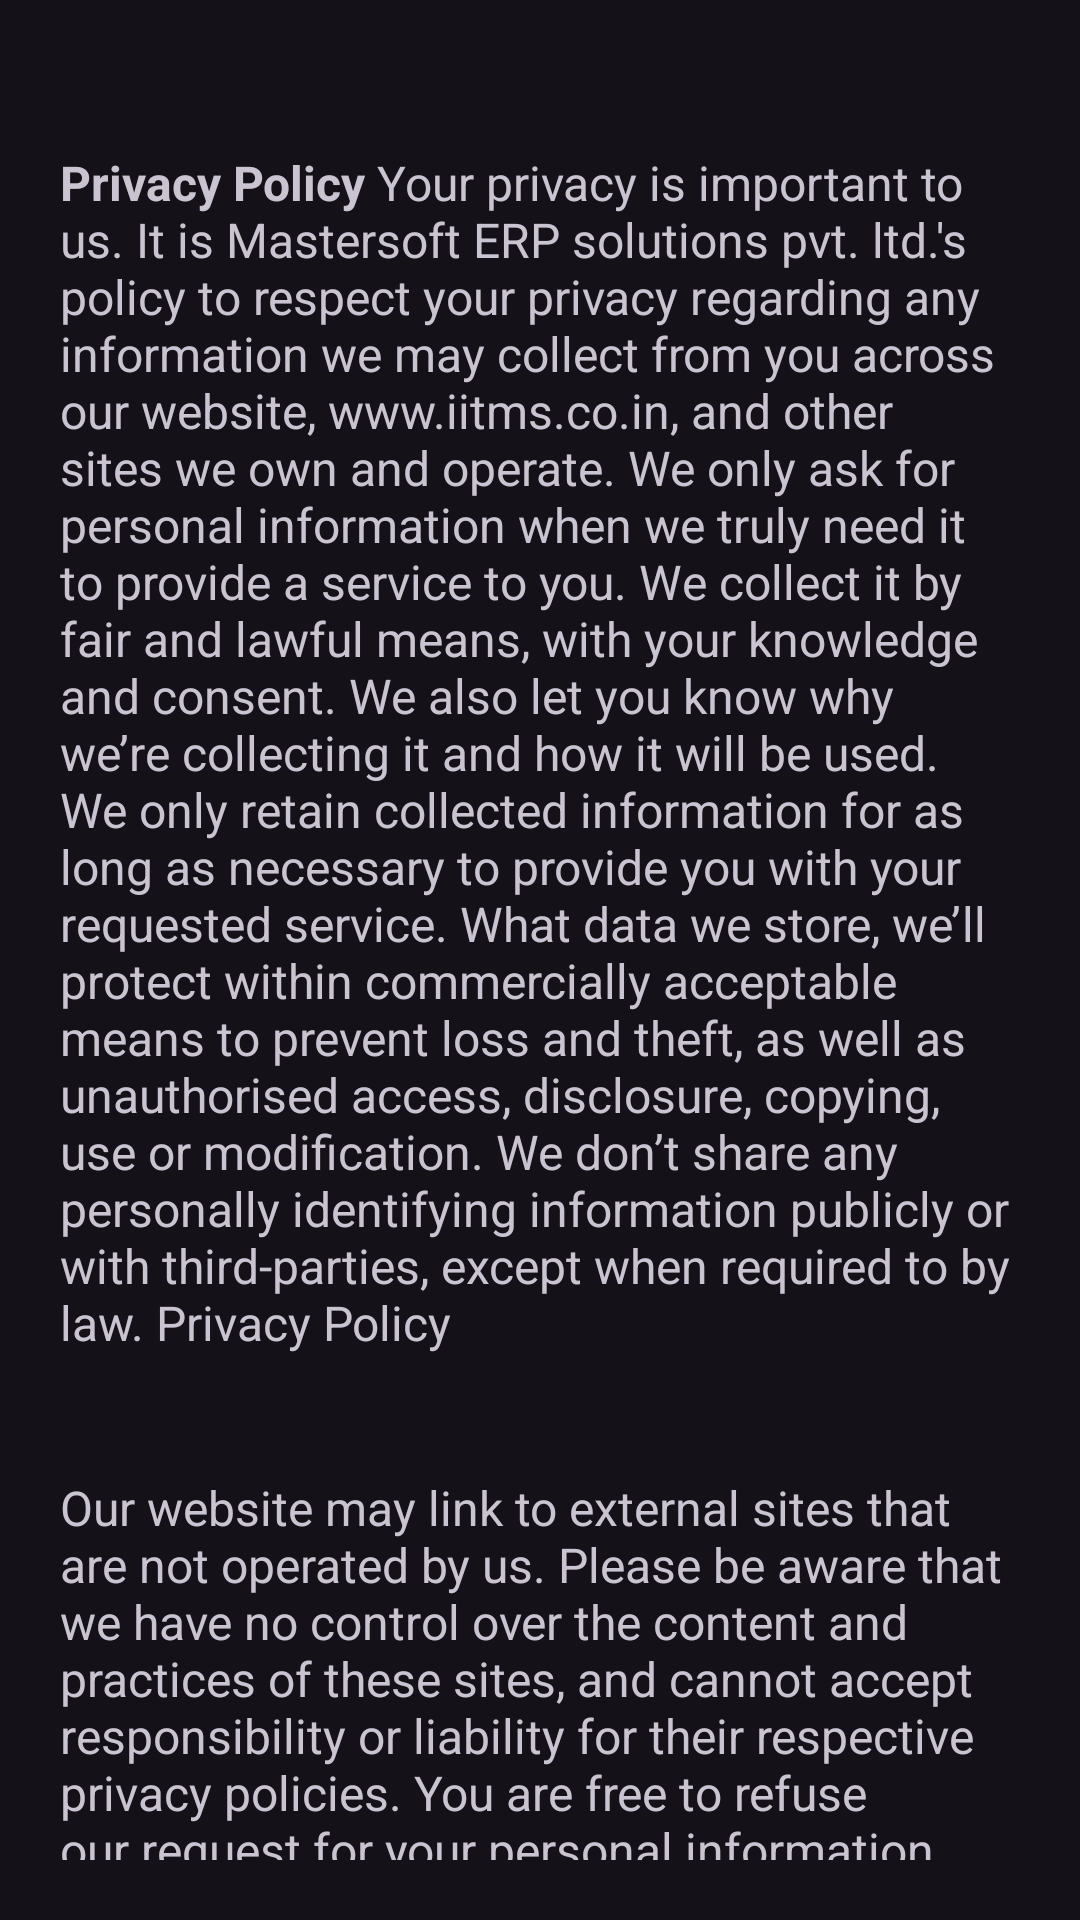

Layout XML and referenced resources for this Android screen:
<!-- AndroidManifest.xml: application theme Base.Theme.Weather -->
<!-- res/layout/activity_privacynpolicy.xml -->
<?xml version="1.0" encoding="utf-8"?>
<LinearLayout xmlns:android="http://schemas.android.com/apk/res/android"
    xmlns:app="http://schemas.android.com/apk/res-auto"
    xmlns:tools="http://schemas.android.com/tools"
    android:layout_width="match_parent"
    android:layout_height="wrap_content"
    android:orientation="vertical"
    tools:context=".activities.privacynpolicy">

    <LinearLayout
        android:layout_width="match_parent"
        android:layout_height="wrap_content"
        android:paddingTop="30dp"
        android:orientation="vertical">

        <TextView
            android:id="@+id/paragraphTextView"
            android:layout_width="match_parent"
            android:layout_height="wrap_content"
            android:text="@string/privacypara"
            android:padding="20dp"
            android:textSize="16sp" />
        <TextView
            android:id="@+id/paragraphTextView1"
            android:layout_width="match_parent"
            android:layout_height="wrap_content"
            android:text="@string/privacypara2"
            android:padding="20dp"
            android:textSize="16sp" />

        <ImageView
            android:id="@+id/imageView5"
            android:tint="@color/white"
            android:layout_width="match_parent"
            android:layout_height="150dp"
            android:src="@drawable/baseline_privacy_tip_24" />

    </LinearLayout>
</LinearLayout>
<!-- resources referenced by this layout -->
<resources>
  <color name="white">#FFFFFFFF</color>
  <string name="privacypara"><b>Privacy Policy</b>
  Your privacy is important to us. It is Mastersoft ERP solutions pvt. ltd.\'s policy to respect your privacy regarding any information we may collect from you across our website, www.iitms.co.in, and other sites we own and operate.
  
  
  
  We only ask for personal information when we truly need it to provide a service to you. We collect it by fair and lawful means, with your knowledge and consent. We also let you know why we’re collecting it and how it will be used.
  
  We only retain collected information for as long as necessary to provide you with your requested service. What data we store, we’ll protect within commercially acceptable means to prevent loss and theft, as well as unauthorised access, disclosure, copying, use or modification.
  
  We don’t share any personally identifying information publicly or with third-parties, except when required to by law.
  Privacy Policy</string>
  <string name="privacypara2">
  Our website may link to external sites that are not operated by us. Please be aware that we have no control over the content and practices of these sites, and cannot accept responsibility or liability for their respective privacy policies.
  
  You are free to refuse our request for your personal information, with the understanding that we may be unable to provide you with some of your desired services.
  
  Your continued use of our website will be regarded as acceptance of our practices around privacy and personal information. If you have any questions about how we handle user data and personal information, feel free to contact us.
  
      </string>
  <style name="Base.Theme.Weather" parent="Theme.Material3.Dark.NoActionBar">
          
          <item name="android:statusBarColor">@color/status_bar_color</item>
      </style>
  <color name="status_bar_color">#242727</color>
</resources>
